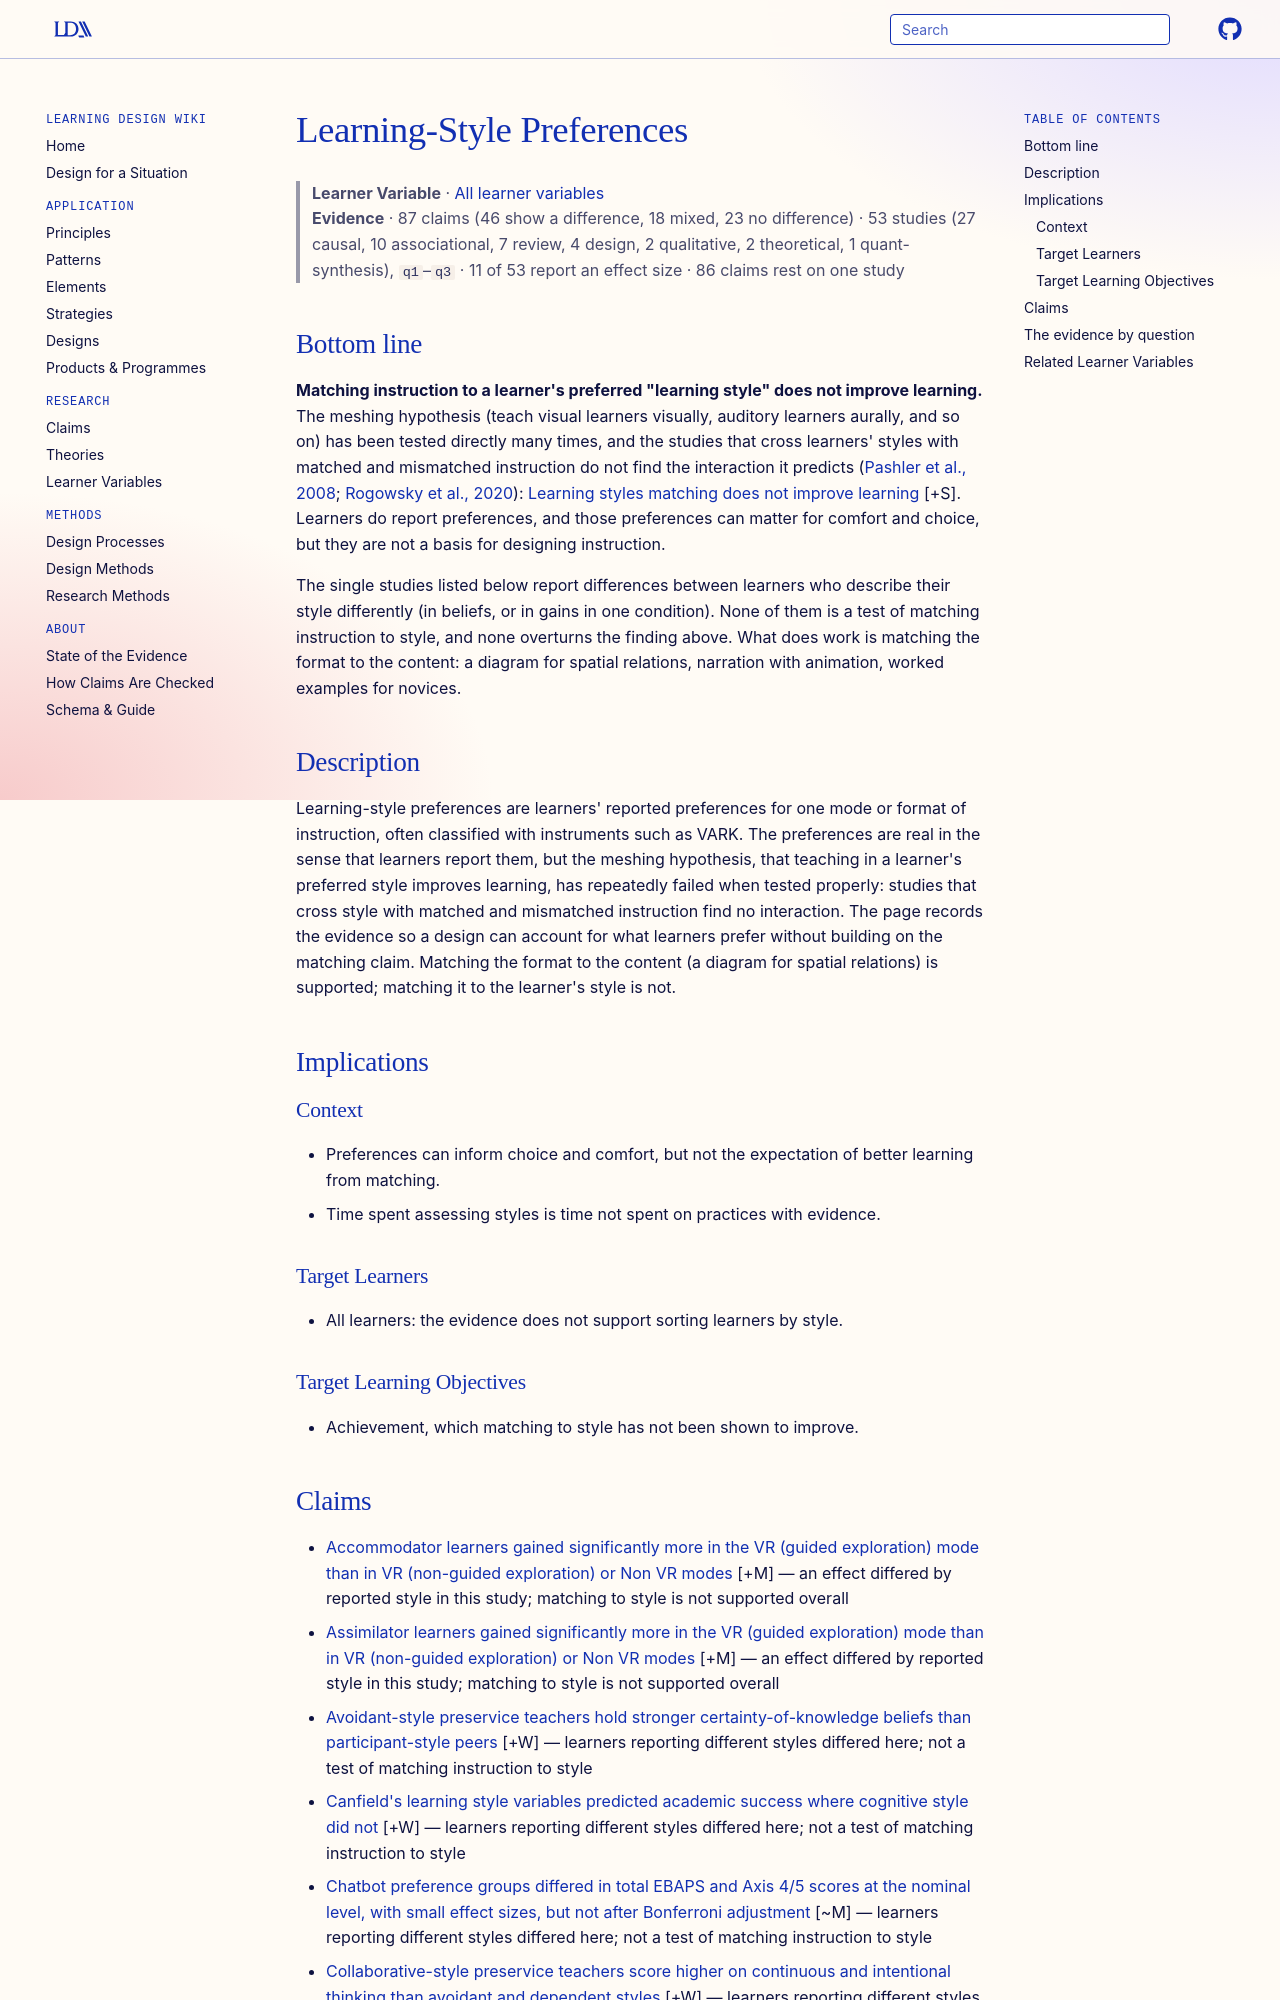

repository: Learning-Design-Alliance/learning-wiki · page: learner-variables/learning-style-preferences/index.html · generator: mkdocs

---
type: learner-variable
id: learning-style-preferences
title: Learning-Style Preferences
description: "A learner's stated preference for receiving information in one form (such as visual, auditory or kinaesthetic), and the claim that matching instruction to it improves learning."
canonical: true
status: review
generated:
  by: claude/unspecified
  at: 2026-10-15
---

# Learning-Style Preferences

> **Learner Variable** · [All learner variables](index.md)
> **Evidence** · 87 claims (46 show a difference, 18 mixed, 23 no difference) · 53 studies (27 causal, 10 associational, 7 review, 4 design, 2 qualitative, 2 theoretical, 1 quant-synthesis), `q1`–`q3` · 11 of 53 report an effect size · 86 claims rest on one study

## Bottom line

**Matching instruction to a learner's preferred "learning style" does not improve learning.** The meshing hypothesis (teach visual learners visually, auditory learners aurally, and so on) has been tested directly many times, and the studies that cross learners' styles with matched and mismatched instruction do not find the interaction it predicts ([Pashler et al., 2008](https://doi.org/10.1111/j.1539-6053.2009.01038.x); [Rogowsky et al., 2020](https://doi.org/10.3389/fpsyg.2020.00164)): [Learning styles matching does not improve learning](../claims/learning-styles-matching-does-not-improve-learning.md) [+S]. Learners do report preferences, and those preferences can matter for comfort and choice, but they are not a basis for designing instruction.

The single studies listed below report differences between learners who describe their style differently (in beliefs, or in gains in one condition). None of them is a test of matching instruction to style, and none overturns the finding above. What does work is matching the format to the content: a diagram for spatial relations, narration with animation, worked examples for novices.

## Description
Learning-style preferences are learners' reported preferences for one mode or format of instruction, often classified with instruments such as VARK. The preferences are real in the sense that learners report them, but the meshing hypothesis, that teaching in a learner's preferred style improves learning, has repeatedly failed when tested properly: studies that cross style with matched and mismatched instruction find no interaction. The page records the evidence so a design can account for what learners prefer without building on the matching claim. Matching the format to the content (a diagram for spatial relations) is supported; matching it to the learner's style is not.

## Implications

### Context
- Preferences can inform choice and comfort, but not the expectation of better learning from matching.
- Time spent assessing styles is time not spent on practices with evidence.

### Target Learners
- All learners: the evidence does not support sorting learners by style.

### Target Learning Objectives
- Achievement, which matching to style has not been shown to improve.
